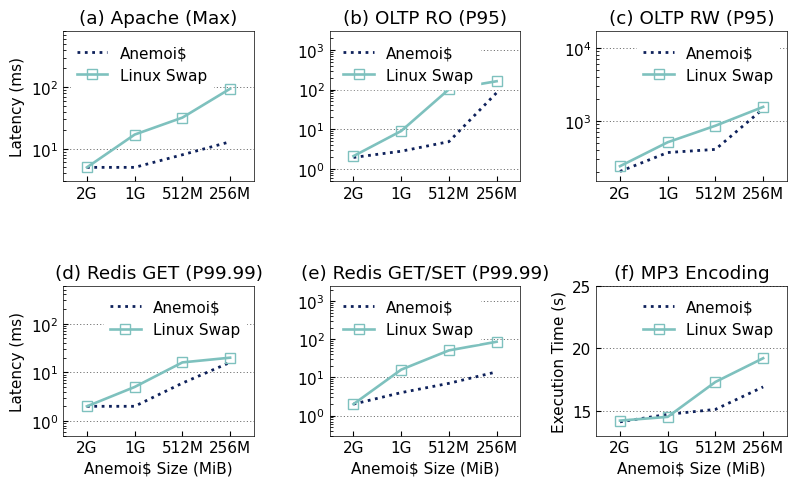

This chart was generated by the following Python code: (Note: this script raises an exception after producing the figure.)
import matplotlib
import matplotlib.pyplot as plt

matplotlib.rcParams['pdf.fonttype'] = 42
matplotlib.rcParams['ps.fonttype'] = 42
matplotlib.rcParams['xtick.direction'] = 'in'
matplotlib.rcParams['ytick.direction'] = 'in'

plt.rc('font', family='Nimbus Sans L', weight='medium', size=11)
# f = mticker.ScalarFormatter(useOffset=False, useMathText=True)


# colors = ["#7ec1be", "#53a2bf", "#366eaa", "#1d2f7b", "#000000"]
# colors = ["#7ec1be","#53a2bf","#366eaa","#0e215b"]
colors = ["#7ec1be", "#53a2bf", "#366eaa", "#0e215b"]

matplotlib.rcParams['axes.linewidth'] = 0.5  # set the value globally

x_title = ['64', '128', '256', '512', '1K', '2K', '4K', '8K', '16K', '32K', '64K', '128K', '256K', '512K', '1M']
# y1 = [15.55, 29.67, 58.98, 116.70, 212.41, 361.01, 501.49, 831.06, 1333.94, 1694.48, 2209.63, 2562.68, 2465.64, 2804.25,
#       2824.67]
y1 = [1.122992213, 2.233525568, 4.465921183, 8.882473769, 17.23580739, 34.69210755, 66.44863209, 124.1151944,
      206.801968, 202.8285069, 203.8013733, 204.6608306, 205.4492195, 204.4932601, 199.0591346]
y2 = [1.37, 2.63, 4.97, 8.58, 15.09, 23.38, 38.12, 145.90, 245.67, 238.15, 231.03, 227.66, 226.05, 225.19, 224.78]
x = range(len(x_title))

xdwcolor = ["#5b22c4", "#b02318", "#0022e3", "#ffffff"]
ybandwidth = [5.596633945,
              10.75562381,
              21.69143156,
              42.93450355,
              83.67227611,
              124.2623133,
              234.1805739,
              413.4148721,
              635.3736826,
              386.4034314,
              769.9989913,
              464.3954298,
              417.7342855,
              413.0728357,
              165.9615646]

ylatency = [10.90569025, 11.3494405, 11.25516425, 11.3727005, 11.67127925, 15.71775825, 16.680504, 18.89748175,
            24.5918275, 80.874023, 81.1689375, 269.1671623,
            598.466558,
            1210.440283,
            6025.49152]

y3 = [5, 5, 8, 13]
y4 = [5, 17, 32, 94]

x_title = ["2G", "1G", "512M", "256M"]
x = range(len(x_title))

# colors = ["#7ec1be", "#53a2bf", "#366eaa", "#0e215b"]

# titles = ["{4KiB,local,write,*}", "{4KiB,global,read,*}", "{4KiB,global,write,*}", "{4MiB,global,write,*}"]

fig, axs = plt.subplots(2, 3, figsize=(8.1, 5))

# plt.xlim([-1, 16])
# plt.ylim([0, 100000])
# plt.xlabel('Request Size (Bytes)')
# plt.xticks(x, x_title, rotation=60)
# plt.grid(axis='y', linewidth=0.8, linestyle=(0, (5, 3)))
# p1, = plt.plot([], [], marker="^", markersize=9, color=colors[3])
# p2, = plt.plot([], [], marker="^", markersize=9, color=colors[0])
# p3, = plt.plot([], [], marker="x", markersize=9, linestyle="dotted", color=colors[3])
# p4, = plt.plot([], [], marker="x", markersize=9, linestyle="dotted", color=colors[0])
# plt.legend([p1, p3, p2, p4], ["", "", "RDMA", "TCP"], ncol=2, columnspacing=0)

l1, = axs[0][0].plot(x, y3, linewidth=2.0, color=colors[3], linestyle="dotted", )
l2, = axs[0][0].plot(x, y4, linewidth=1.9, marker="s", markersize=6.5, color=colors[0], markerfacecolor='none')
# l3,=axs[0].plot(x, ylatency, linewidth=1.9, marker="s", markersize=6.5, color=colors[0], markerfacecolor='none')
# ax1.set_ylim(1, 10000)
axs[0][0].set_yscale('log')
axs[0][0].set_ylabel('Latency (ms)')
axs[0][0].set_xlim([-0.5, 3.5])
axs[0][0].set_ylim([3, 800])

axs[0][0].legend((l1, l2),
              ("Anemoi$", "Linux Swap"), facecolor='white', framealpha=1.0,
              loc='best', frameon=True, ncol=1, edgecolor='white')
axs[0][0].grid(axis='y', linewidth=0.4, linestyle=(0, (2, 4)), color="#000000")

axs[0][0].set_xticks(x)
axs[0][0].set_xticklabels(x_title)

# ax1.yaxis.label.set_color(colors[2])
# ax1.yaxis.label.set_fontsize(16)
# ax1.tick_params(axis='y', colors=colors[2])

# g = lambda x, pos: "${}$".format(f._formatSciNotation('%1.10e' % x))
# plt.gca().yaxis.set_major_formatter(mticker.FuncFormatter(g))

# ax2 = ax1.twinx()
# ax2.plot(x, y1, linewidth=1, marker="^", markersize=9, label="RDMA", color=colors[0])
# ax2.plot(x, y2, linewidth=1, marker="x", markersize=9, label="TCP", color=colors[0], linestyle="dotted")
# # ax2.set_ylim(1, 10000)
# ax2.set_yscale('log')
# ax2.set_ylabel('Bandwidth (MiB/s)')
# # ax2.yaxis.label.set_color(colors[0])
# ax2.yaxis.label.set_fontsize(16)
# ax2.tick_params(axis='y', colors=colors[0])

# plt.title(titles[0])
# plt.ylim([0, 100000])

y3 = [1.96, 2.81, 4.89, 82.96]
y4 = [2.12, 9.06, 101.13, 161.51]

l4, = axs[0][1].plot(x, y3, linewidth=2.0, color=colors[3], linestyle="dotted", )
l5, = axs[0][1].plot(x, y4, linewidth=1.9, marker="s", markersize=6.5, color=colors[0], markerfacecolor='none')
# l3,=axs[0].plot(x, ylatency, linewidth=1.9, marker="s", markersize=6.5, color=colors[0], markerfacecolor='none')
# ax1.set_ylim(1, 10000)
axs[0][1].set_yscale('log')
# axs[1].set_ylabel('Latency (ms)')
axs[0][1].set_xlim([-0.5, 3.5])
axs[0][1].set_ylim([0.5, 2900])
# axs[0][1].set_ylabel('Latency (ms)')


axs[0][1].legend((l4, l5),
              ("Anemoi$", "Linux Swap"), facecolor='white', framealpha=1.0,
              loc='best', frameon=True, ncol=1, edgecolor='white')
axs[0][1].grid(axis='y', linewidth=0.4, linestyle=(0, (2, 4)), color="#000000")

axs[0][1].set_xticks(x)
axs[0][1].set_xticklabels(x_title)

y3 = [203.33, 369.67, 407.82, 1469.6]
y4 = [240.02, 511.33, 861.95, 1561.52]

l6, = axs[0][2].plot(x, y3, linewidth=2.0, color=colors[3], linestyle="dotted", )
l7, = axs[0][2].plot(x, y4, linewidth=1.9, marker="s", markersize=6.5, color=colors[0], markerfacecolor='none')
# l3,=axs[0].plot(x, ylatency, linewidth=1.9, marker="s", markersize=6.5, color=colors[0], markerfacecolor='none')
# ax1.set_ylim(1, 10000)
axs[0][2].set_yscale('log')
# axs[2].set_ylabel('Latency (ms)')
axs[0][2].set_xlim([-0.5, 3.5])
axs[0][2].set_ylim([150, 17000])
# axs[0][2].set_ylabel('Latency (ms)')


axs[0][2].legend((l6, l7),
              ("Anemoi$", "Linux Swap"), facecolor='white', framealpha=1.0,
              loc='best', frameon=True, ncol=1, edgecolor='white')
axs[0][2].grid(axis='y', linewidth=0.4, linestyle=(0, (2, 4)), color="#000000")

axs[0][2].set_xticks(x)
axs[0][2].set_xticklabels(x_title)

y3 = [2, 2, 6, 16]
y4 = [2, 5, 16, 20]

l6, = axs[1][0].plot(x, y3, linewidth=2.0, color=colors[3], linestyle="dotted", )
l7, = axs[1][0].plot(x, y4, linewidth=1.9, marker="s", markersize=6.5, color=colors[0], markerfacecolor='none')
# l3,=axs[0].plot(x, ylatency, linewidth=1.9, marker="s", markersize=6.5, color=colors[0], markerfacecolor='none')
# ax1.set_ylim(1, 10000)
axs[1][0].set_yscale('log')
axs[1][0].set_xlabel('Anemoi$ Size (MiB)')
# axs[3].set_ylabel('Latency (ms)')
axs[1][0].set_xlim([-0.5, 3.5])
axs[1][0].set_ylim([0.5, 600])

axs[1][0].legend((l6, l7),
              ("Anemoi$", "Linux Swap"), facecolor='white', framealpha=1.0,
              loc='best', frameon=True, ncol=1, edgecolor='white')
axs[1][0].grid(axis='y', linewidth=0.4, linestyle=(0, (2, 4)), color="#000000")

axs[1][0].set_xticks(x)
axs[1][0].set_xticklabels(x_title)
axs[1][0].set_ylabel('Latency (ms)')


y3 = [2, 4, 7, 14]
y4 = [2, 16, 51, 86]

l6, = axs[1][1].plot(x, y3, linewidth=2.0, color=colors[3], linestyle="dotted", )
l7, = axs[1][1].plot(x, y4, linewidth=1.9, marker="s", markersize=6.5, color=colors[0], markerfacecolor='none')
# l3,=axs[0].plot(x, ylatency, linewidth=1.9, marker="s", markersize=6.5, color=colors[0], markerfacecolor='none')
# ax1.set_ylim(1, 10000)
axs[1][1].set_yscale('log')
axs[1][1].set_xlabel('Anemoi$ Size (MiB)')
# axs[4].set_ylabel('Latency (ms)')
axs[1][1].set_xlim([-0.5, 3.5])
axs[1][1].set_ylim([0.3, 2500])

axs[1][1].legend((l6, l7),
              ("Anemoi$", "Linux Swap"), facecolor='white', framealpha=1.0,
              loc='best', frameon=True, ncol=1, edgecolor='white')
axs[1][1].grid(axis='y', linewidth=0.4, linestyle=(0, (2, 4)), color="#000000")

axs[1][1].set_xticks(x)
axs[1][1].set_xticklabels(x_title)


# axs[1][1].set_ylabel('Latency (ms)')


y3 = [14.1, 14.7, 15.1, 16.9]
y4 = [14.2, 14.5, 17.3, 19.2]

l6, = axs[1][2].plot(x, y3, linewidth=2.0, color=colors[3], linestyle="dotted", )
l7, = axs[1][2].plot(x, y4, linewidth=1.9, marker="s", markersize=6.5, color=colors[0], markerfacecolor='none')
# l3,=axs[0].plot(x, ylatency, linewidth=1.9, marker="s", markersize=6.5, color=colors[0], markerfacecolor='none')
# ax1.set_ylim(1, 10000)
# axs[1][2].set_yscale('log')
axs[1][2].set_xlabel('Anemoi$ Size (MiB)')
# axs[4].set_ylabel('Latency (ms)')
axs[1][2].set_xlim([-0.5, 3.5])
axs[1][2].set_ylim([13, 25])

axs[1][2].legend((l6, l7),
              ("Anemoi$", "Linux Swap"), facecolor='white', framealpha=1.0,
              loc='best', frameon=True, ncol=1, edgecolor='white')
axs[1][2].grid(axis='y', linewidth=0.4, linestyle=(0, (2, 4)), color="#000000")

axs[1][2].set_xticks(x)
axs[1][2].set_xticklabels(x_title)
axs[1][2].set_ylabel('Execution Time (s)')




axs[0][0].set_title("(a) Apache (Max)")
axs[0][1].set_title("(b) OLTP RO (P95)")
axs[0][2].set_title("(c) OLTP RW (P95)")
axs[1][0].set_title("(d) Redis GET (P99.99)")
axs[1][1].set_title("(e) Redis GET/SET (P99.99)")
axs[1][2].set_title("(f) MP3 Encoding")

colors = ["#7ec1be", "#53a2bf", "#366eaa", "#0e215b"]

fig.tight_layout()
plt.subplots_adjust(hspace=0.7)
fig.savefig('/Users/<user>/MasterThesis/figures/_latency-comp.pdf', dpi=100)
# fig.savefig('./newimgs/sysbench-latency-all.pdf', dpi=100)
plt.show()

plt.close()
